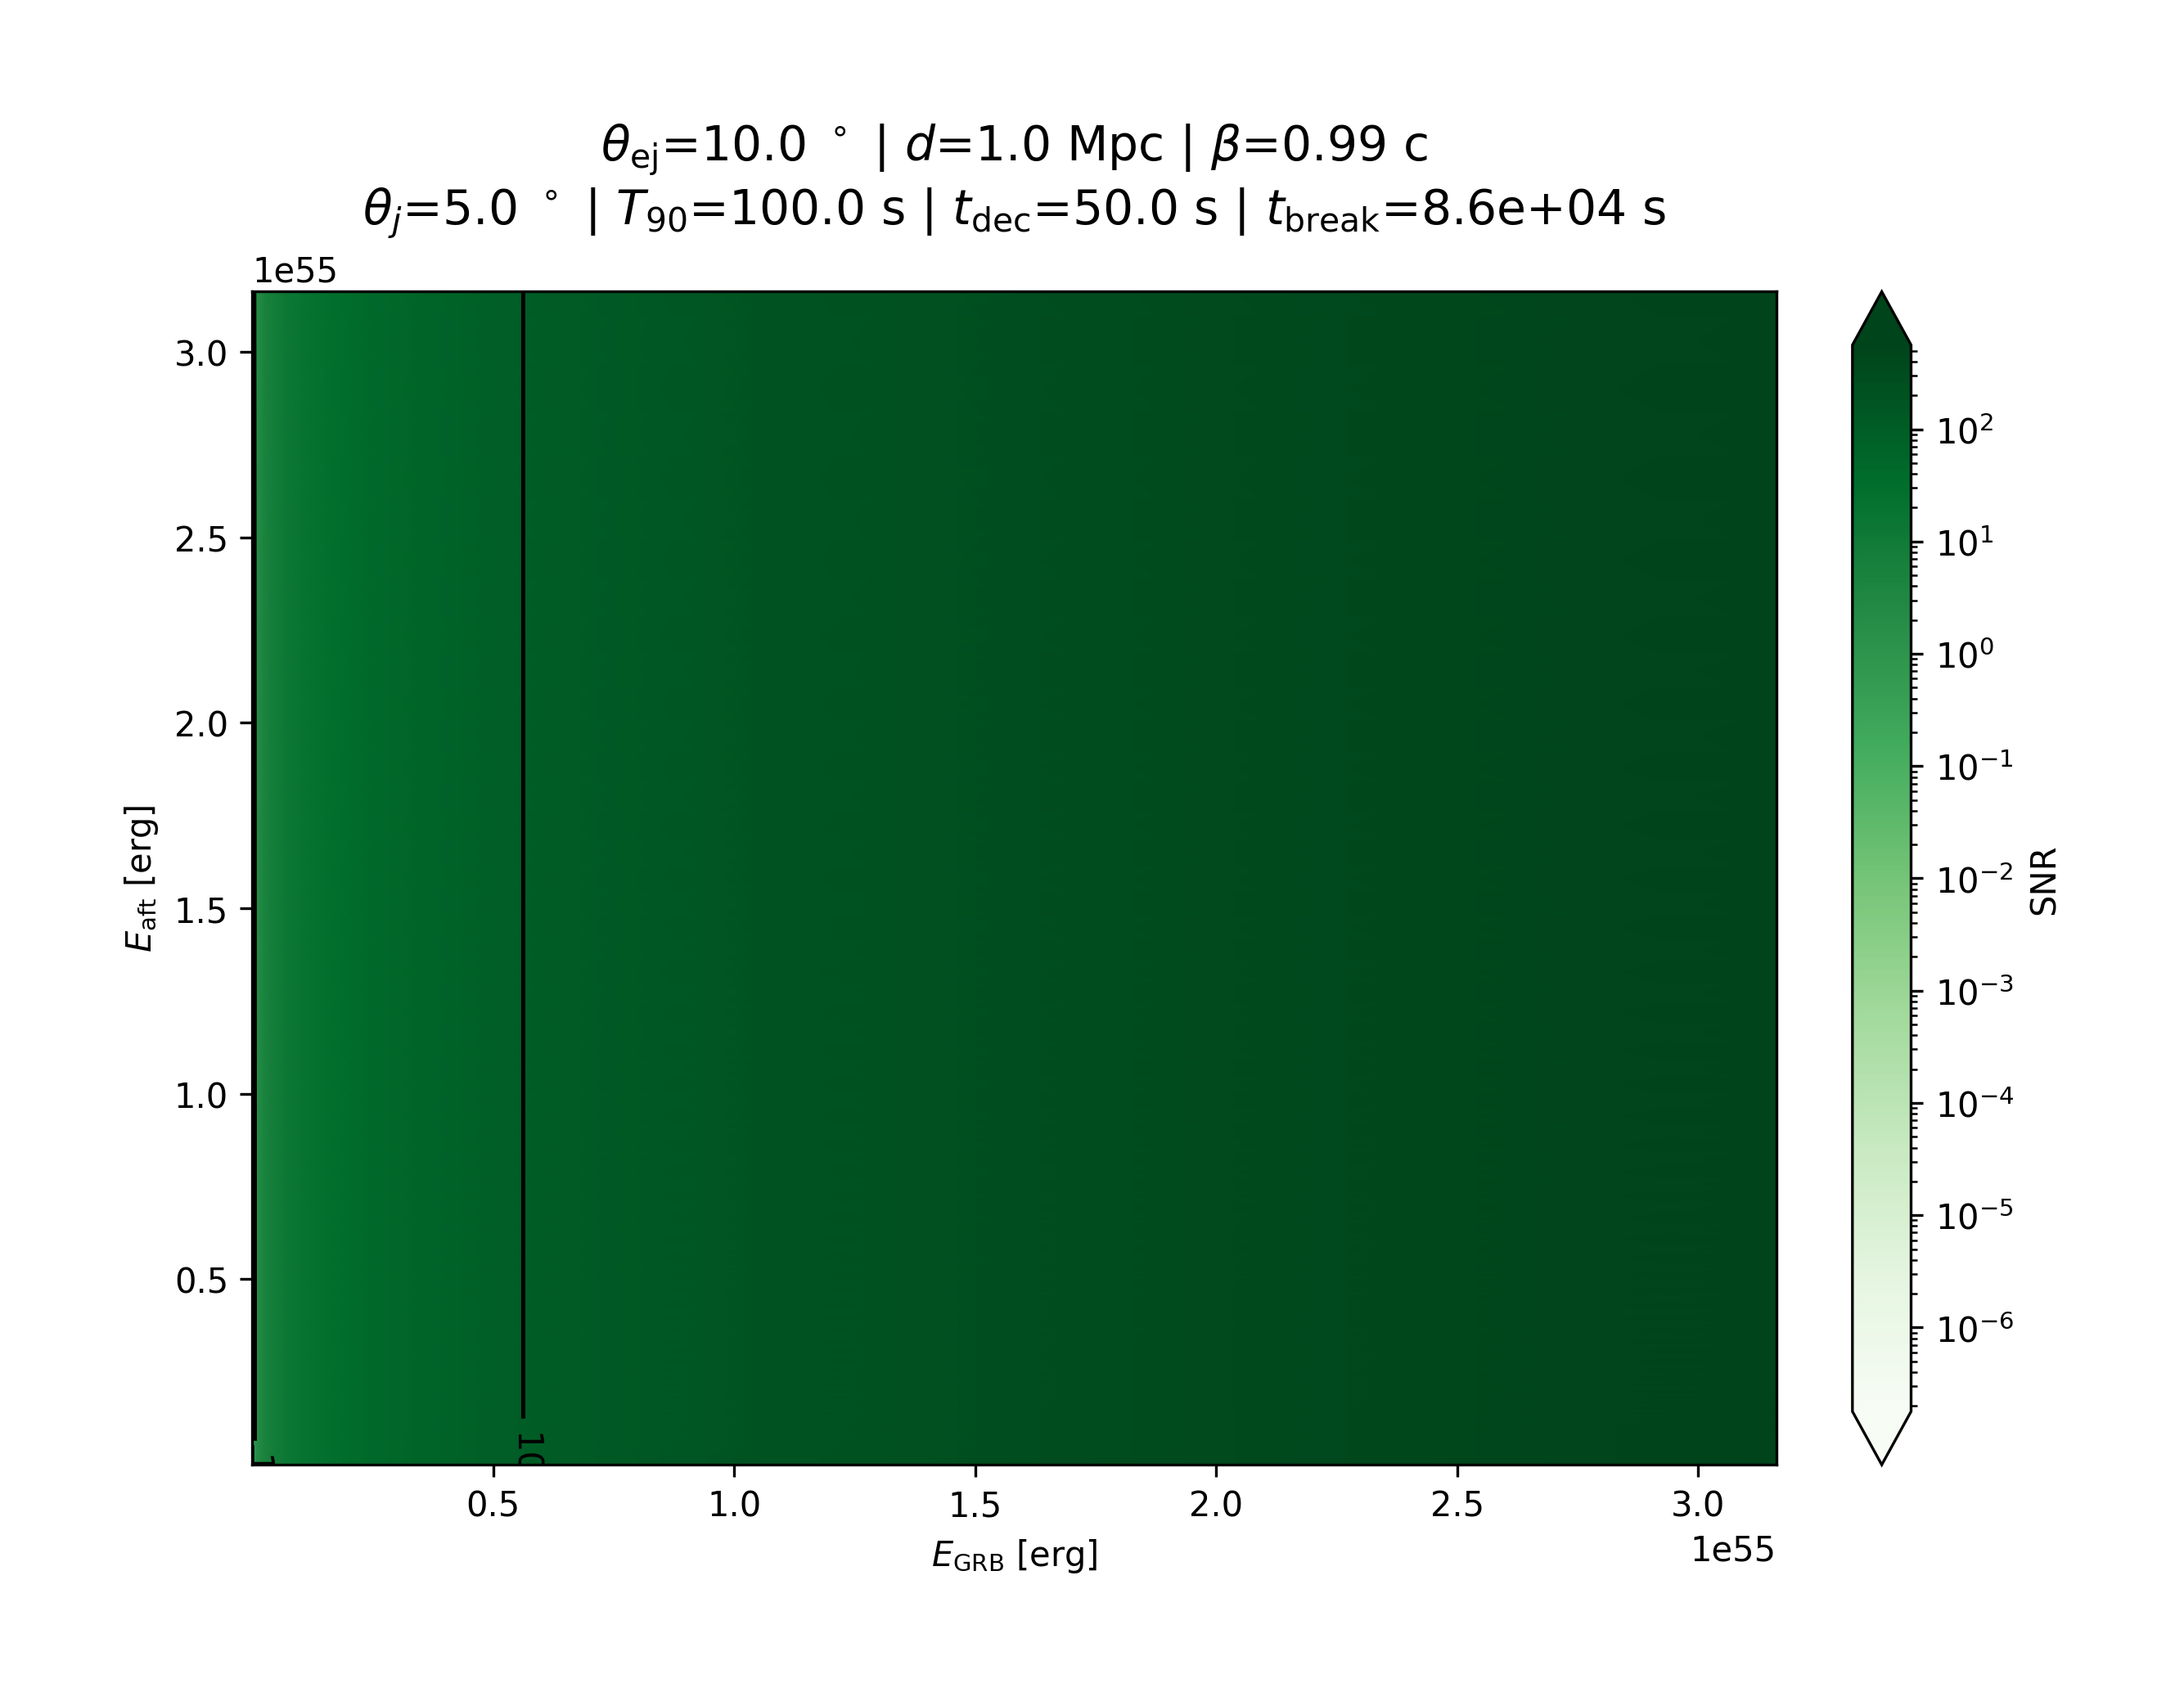

Data behind this chart, as committed beside it:
, 1e+46, 1.1161914550358345e+46, 1.2458833642950133e+46, 1.3906443651973915e+46, 1.5522253574270352e+46, 1.7325806802500007e+46, 1.9338917504552242e+46, 2.1585934468224136e+46, 2.409403560239527e+46, 2.6893556656722775e+46, 3.001835813575604e+46, 3.350623484533632e+46, 3.739937302478771e+46, 4.174486059396573e+46, 4.659525668664668e+46, 5.200922735883635e+46, 5.805225516094907e+46, 6.479743115621128e+46, 7.232633896483578e+46, 8.073004152657501e+46, 9.011018251664964e+46, 1.0058021573680377e+47, 1.1226677735108113e+47
1e+48, 1.7889189259688825e-07, 1.9943993176674746e-07, 2.2239998917270728e-07, 2.4804983297405033e-07, 2.766997468552697e-07, 3.0869628783500654e-07, 3.444264814653181e-07, 3.8432250552417006e-07, 4.288669191169201e-07, 4.785985006283052e-07, 5.341187652778745e-07, 5.960992412129474e-07, 6.652895922193875e-07, 7.425266853497822e-07, 8.28744713182212e-07, 9.249864931680989e-07, 1.0324160807563485e-06, 1.1523328488657654e-06, 1.2861872040091327e-06, 1.4355981291648559e-06, 1.6023727655845886e-06, 1.7885282703850338e-06, 1.9963162142963167e-06
1.0906576306844993e+48, 1.7909614398862244e-07, 1.9962315982325714e-07, 2.2256431595994245e-07, 2.4819717805235224e-07, 2.7683184329926197e-07, 3.088146979627265e-07, 3.445326119386609e-07, 3.844176216136202e-07, 4.2895215801710994e-07, 4.78674883776409e-07, 5.341872096715327e-07, 5.961605697539451e-07, 6.653445431279464e-07, 7.425759207052375e-07, 8.287888266513755e-07, 9.250260169844491e-07, 1.0324514920125768e-06, 1.1523645751800024e-06, 1.2862156286220157e-06, 1.4356235955208912e-06, 1.6023955814473216e-06, 1.7885487115315529e-06, 1.9963345278327162e-06
1.1895340673703257e+48, 1.7933880503922217e-07, 1.9984089706345004e-07, 2.2275963040914722e-07, 2.4837233621008164e-07, 2.769888944809338e-07, 3.0895549174454364e-07, 3.446588151934877e-07, 3.845307348033123e-07, 4.290535305399997e-07, 4.787657282634811e-07, 5.342686151908615e-07, 5.962335139277657e-07, 6.654099031960964e-07, 7.426344835870026e-07, 8.288412980682529e-07, 9.250730297113937e-07, 1.0324936133266389e-06, 1.152402313574166e-06, 1.2862494398493745e-06, 1.435653888030689e-06, 1.6024227212702652e-06, 1.7885730266674828e-06, 1.9963563121893788e-06
1.2973744075366148e+48, 1.796270317253625e-07, 2.0009959438412828e-07, 2.2299174081922427e-07, 2.485805320776791e-07, 2.7717559632719857e-07, 3.091228872352887e-07, 3.448088781109717e-07, 3.846652434805405e-07, 4.291740854273551e-07, 4.788737684330075e-07, 5.343654336795457e-07, 5.963202718876991e-07, 6.654876428642434e-07, 7.427041401164411e-07, 8.289037102806542e-07, 9.251289498404994e-07, 1.0325437158270188e-06, 1.152447203070344e-06, 1.2862896582987822e-06, 1.4356899211707248e-06, 1.6024550044156532e-06, 1.788601949919559e-06, 1.9963822251142053e-06
1.4149912974345672e+48, 1.7996928605841133e-07, 2.0040688878030758e-07, 2.2326752981904467e-07, 2.488279613024468e-07, 2.773975208923974e-07, 3.093218919032258e-07, 3.449872980590109e-07, 3.8482518490848983e-07, 4.293174454879706e-07, 4.790022541608125e-07, 5.344805797308626e-07, 5.964234570019269e-07, 6.655801050233673e-07, 7.427869904245847e-07, 8.289779456143237e-07, 9.251954643376151e-07, 1.032603311292278e-06, 1.1525005983783993e-06, 1.2863374978769405e-06, 1.435732782640667e-06, 1.602493405469951e-06, 1.7886363545041676e-06, 1.9964130489830643e-06
1.5432710558991707e+48, 1.8037556354444237e-07, 2.0077181343556036e-07, 2.2359514724407343e-07, 2.491219667663469e-07, 2.7766127673272864e-07, 3.09558448132484e-07, 3.451994145731677e-07, 3.850153541606546e-07, 4.2948791484734176e-07, 4.791550474436646e-07, 5.34617517585273e-07, 5.96546175967737e-07, 6.656900751870329e-07, 7.42885531655862e-07, 8.290662424164582e-07, 9.252745793711702e-07, 1.0326741976496643e-06, 1.1525641106950058e-06, 1.286394402368072e-06, 1.435783766153077e-06, 1.6025390836339316e-06, 1.7886772790678477e-06, 1.996449714405413e-06
1.6831803533309548e+48, 1.8085765593682623e-07, 2.012050418284584e-07, 2.239842352891987e-07, 2.4947124506147213e-07, 2.7797469738060185e-07, 3.098396046298472e-07, 3.4545156477955917e-07, 3.85241444715444e-07, 4.2969060588626524e-07, 4.793367368330209e-07, 5.347803641646055e-07, 5.966921214904035e-07, 6.658208647898515e-07, 7.430027327881111e-07, 8.291712622260456e-07, 9.253686805903279e-07, 1.0327585130505419e-06, 1.1526396562018669e-06, 1.2864620889209666e-06, 1.435844410420468e-06, 1.6025934176706424e-06, 1.7887259590112026e-06, 1.9964933282975036e-06
1.8357734961786376e+48, 1.8142945305639623e-07, 2.017191700919161e-07, 2.2444619039642177e-07, 2.498860877237882e-07, 2.7834706233265126e-07, 3.101737179752013e-07, 3.457512665689392e-07, 3.8551021445847866e-07, 4.2993158933984527e-07, 4.795527729073291e-07, 5.349740111644749e-07, 5.968656821882946e-07, 6.659764100288277e-07, 7.431421234568666e-07, 8.292961695479568e-07, 9.2548060473619e-07, 1.0328588001289169e-06, 1.1527295137084577e-06, 1.286542599744088e-06, 1.435916545507113e-06, 1.602658047459485e-06, 1.788783863737016e-06, 1.9965452072672495e-06
2.0022003718155928e+48, 1.8210728716720527e-07, 2.0232904187394168e-07, 2.2499446656867514e-07, 2.5037866211192324e-07, 2.78789355450083e-07, 3.1057068909608257e-07, 3.461074340968155e-07, 3.8582968140732524e-07, 4.3021807158154253e-07, 4.798096285050606e-07, 5.352042696246579e-07, 5.970720728497976e-07, 6.661613890927192e-07, 7.433078993654222e-07, 8.294447265670988e-07, 9.256137246961714e-07, 1.0329780823457978e-06, 1.1528363931528155e-06, 1.2866383635502763e-06, 1.4360023479312757e-06, 1.6027349234011547e-06, 1.7888527409401208e-06, 1.996606917313691e-06
2.1837151136800178e+48, 1.8291032276236803e-07, 2.030521197113242e-07, 2.256449248712618e-07, 2.5096333711239836e-07, 2.7931456611839527e-07, 3.1104223999201506e-07, 3.465306307827869e-07, 3.862093540924569e-07, 4.3055860373354046e-07, 4.801149880391144e-07, 5.354780409672261e-07, 5.973174887032763e-07, 6.663813611225751e-07, 7.435050473215844e-07, 8.296214055601531e-07, 9.257720504959926e-07, 1.033119954671497e-06, 1.1529635169905542e-06, 1.2867522685789085e-06, 1.4361044061619514e-06, 1.6028263651510539e-06, 1.7889346692662138e-06, 1.9966803210325167e-06
2.381685551976141e+48, 1.8386099351654857e-07, 2.0390890633594354e-07, 2.2641623370248e-07, 2.516570589879211e-07, 2.79938038876045e-07, 3.1160223655023554e-07, 3.470333655926687e-07, 3.8666050218812296e-07, 4.3096332792110586e-07, 4.804779708828051e-07, 5.358035191392055e-07, 5.976092879755529e-07, 6.666429308223666e-07, 7.437394934763986e-07, 8.298315222546458e-07, 9.259603491745277e-07, 1.0332886912689479e-06, 1.1531147168755962e-06, 1.286887749361546e-06, 1.4362257984598488e-06, 1.6029351314345813e-06, 1.7890321209152384e-06, 1.996767633742688e-06
2.597603521153802e+48, 1.8498548647142794e-07, 2.049234182598444e-07, 2.273303238729813e-07, 2.524797825700674e-07, 2.806778774288145e-07, 3.122670637311714e-07, 3.476304389761538e-07, 3.871964736675038e-07, 4.3144426671473246e-07, 4.809093945556025e-07, 5.361904292228047e-07, 5.979562077132621e-07, 6.669539433001451e-07, 7.440182789587287e-07, 8.300813939582318e-07, 9.261842870139785e-07, 1.0334893733234385e-06, 1.1532945484754817e-06, 1.2870488897959566e-06, 1.4363701853734675e-06, 1.6030645030239353e-06, 1.7891480360592452e-06, 1.996871490214268e-06
2.8330961018393184e+48, 1.8631427111612037e-07, 2.0612371228890548e-07, 2.2841290149344657e-07, 2.534549625142283e-07, 2.8155540892407833e-07, 3.1305605968859286e-07, 3.4833934535049833e-07, 3.8783306542507475e-07, 4.320156625603677e-07, 4.814220842340912e-07, 5.366503086802391e-07, 5.983686186284223e-07, 6.67323714474522e-07, 7.443497678115907e-07, 8.303785269454537e-07, 9.264505982123666e-07, 1.0337280407287664e-06, 1.1535084277801032e-06, 1.2872405455630524e-06, 1.4365419196272237e-06, 1.6032183813416804e-06, 1.7892859112928585e-06, 1.9969950239915503e-06
3.0899378819335615e+48, 1.878826678181943e-07, 2.075424631556401e-07, 2.2969401997789507e-07, 2.5461010833829754e-07, 2.82595713943711e-07, 3.1399201542825665e-07, 3.49180739394607e-07, 3.885889549150375e-07, 4.326943747524623e-07, 4.820312359518284e-07, 5.37196838273967e-07, 5.988588256043631e-07, 6.677633032332821e-07, 7.447438929498649e-07, 8.307318383552254e-07, 9.267672847986181e-07, 1.0340118719985205e-06, 1.1537627928671805e-06, 1.2874684894732048e-06, 1.4367461766405436e-06, 1.6034014056114545e-06, 1.789449904746167e-06, 1.997141961677227e-06
3.370064329271939e+48, 1.897314460418307e-07, 2.0921758712725945e-07, 2.3120870996622906e-07, 2.5597740528937663e-07, 2.838282267322929e-07, 3.151017462714873e-07, 3.5017897354753704e-07, 3.8948620082437223e-07, 4.335003422064006e-07, 4.827548416990651e-07, 5.378462306293396e-07, 5.994414214540727e-07, 6.682858324816309e-07, 7.452124467806223e-07, 8.31151918729479e-07, 9.271438534141533e-07, 1.0343493975366963e-06, 1.1540652957936645e-06, 1.2877395839753695e-06, 1.4369891095070493e-06, 1.6036190920126356e-06, 1.7896449609759774e-06, 1.997316734982863e-06
3.6755863766180784e+48, 1.9190743808223634e-07, 2.111929021949262e-07, 2.3299766251705421e-07, 2.575944005463726e-07, 2.8528740852719236e-07, 3.16416740514e-07, 3.513627138570197e-07, 3.905508210294359e-07, 4.3445712086146043e-07, 4.836141854392329e-07, 5.386176853542334e-07, 6.001337025438936e-07, 6.689068672616762e-07, 7.457694241593209e-07, 8.316513423195189e-07, 9.275915955299553e-07, 1.034750752287086e-06, 1.1544250301035064e-06, 1.2880619858187031e-06, 1.4372780329553589e-06, 1.6038779989268489e-06, 1.7898769593245428e-06, 1.9975246138700686e-06
4.0088063288984975e+48, 1.9446414897859638e-07, 2.1351881037556858e-07, 2.351079564478698e-07, 2.595047507070485e-07, 2.8701349430095355e-07, 3.179738890603855e-07, 3.527656405259053e-07, 3.9181345593719574e-07, 4.3559250488720764e-07, 4.846344197482625e-07, 5.395339205490553e-07, 6.00956155951268e-07, 6.696448592474312e-07, 7.464314264938256e-07, 8.322450334057513e-07, 9.281239187438768e-07, 1.035227974798485e-06, 1.1548528003932639e-06, 1.2884453887371026e-06, 1.4376216416229646e-06, 1.6041859231050108e-06, 1.7901528901095443e-06, 1.9977718647191553e-06
4.3722352125493895e+48, 1.9746233844058584e-07, 2.1625298205724875e-07, 2.3759381525946374e-07, 2.6175902181965407e-07, 2.8905330957333495e-07, 3.1981629725303413e-07, 3.544272379489294e-07, 3.933101246064021e-07, 4.369392408314533e-07, 4.858452332473684e-07, 5.4062179135463e-07, 6.019330288663179e-07, 6.705216680920659e-07, 7.472181370403573e-07, 8.329506981166381e-07, 9.287567380153673e-07, 1.035795360903797e-06, 1.1553614414721563e-06, 1.2889013110484285e-06, 1.438030268918969e-06, 1.6045521324509e-06, 1.790481063801572e-06, 1.9980659381831987e-06
4.768611697714455e+48, 2.0097054694092327e-07, 2.1946101677510321e-07, 2.405173729377102e-07, 2.644155274171536e-07, 2.9146114905868263e-07, 3.2199417638204335e-07, 3.563936764806811e-07, 3.950830795582278e-07, 4.3853584324850365e-07, 4.872816190915672e-07, 5.41913006785036e-07, 6.030929918971774e-07, 6.715631712774875e-07, 7.481528787335992e-07, 8.3378933258246e-07, 9.295089370437783e-07, 1.0364698815234027e-06, 1.1559661959053682e-06, 1.2894434362381576e-06, 1.4385161938478383e-06, 1.604987642129384e-06, 1.7908713592738363e-06, 1.9984156922330285e-06
5.200922735883635e+48, 2.0506553676767637e-07, 2.2321705023596094e-07, 2.439494216368199e-07, 2.675411833183312e-07, 2.942997027567119e-07, 3.2456580728109957e-07, 3.587187843806033e-07, 3.9718176366154364e-07, 4.4042751894694035e-07, 4.88984754298721e-07, 5.434449563248149e-07, 6.044699086865865e-07, 6.727999752142961e-07, 7.49263267209499e-07, 8.347858196929232e-07, 9.304029114724093e-07, 1.0372716755687577e-06, 1.1566851601486073e-06, 1.2900880159468767e-06, 1.4390940044328423e-06, 1.6055055418839642e-06, 1.7913355182933762e-06, 1.99883165689242e-06
5.672426068491989e+48, 2.09832621104196e-07, 2.2760427506021356e-07, 2.479701087360749e-07, 2.712123509005715e-07, 2.976410078472569e-07, 3.27598561910265e-07, 3.614651031249623e-07, 3.9966386863830483e-07, 4.426672045175691e-07, 4.910029984085865e-07, 5.452616574311105e-07, 6.061037246356535e-07, 6.742682412497265e-07, 7.505819729377297e-07, 8.359696281983141e-07, 9.314652071795157e-07, 1.0382246305337106e-06, 1.1575398110724535e-06, 1.2908543463146378e-06, 1.439781027831731e-06, 1.6061213838093816e-06, 1.7918874946851551e-06, 1.9993263483245893e-06
6.186674776094462e+48, 2.1536586126630676e-07, 2.3271534402614363e-07, 2.526695473263484e-07, 2.755156340401317e-07, 3.0156739689802655e-07, 3.31169961024841e-07, 3.64705012436984e-07, 4.02596489322072e-07, 4.453167179378295e-07, 4.933930175486307e-07, 5.474148339093879e-07, 6.080414873483001e-07, 6.760106408019923e-07, 7.521476074671885e-07, 8.373756293262591e-07, 9.327272685546933e-07, 1.0393570650966784e-06, 1.158555626431969e-06, 1.2917653303595478e-06, 1.4405978388931852e-06, 1.6068536413903055e-06, 1.7925438680625257e-06, 1.999914641284587e-06
6.74754405311074e+48, 2.2176812466563598e-07, 2.3865263095960484e-07, 2.581483044004682e-07, 2.805485902999171e-07, 3.061724053382127e-07, 3.3536873736818356e-07, 3.685219030334501e-07, 4.0605736064402544e-07, 4.4844801950020407e-07, 4.962210361164452e-07, 5.49965132806415e-07, 6.103385103821223e-07, 6.780774538327132e-07, 7.540057495386563e-07, 8.390450473653268e-07, 9.342263132797288e-07, 1.0407025298735061e-06, 1.1597628147409741e-06, 1.2928481409808528e-06, 1.4415688607702551e-06, 1.6077242524040059e-06, 1.7933243337018815e-06, 2.000614210522157e-06
7.359260409904924e+48, 2.2915101346074959e-07, 2.455283366870654e-07, 2.645177364889023e-07, 2.8642031591988426e-07, 3.115615952632198e-07, 3.402958651766214e-07, 3.730113656013328e-07, 4.1013615542349807e-07, 4.521445698513153e-07, 4.995642126262188e-07, 5.529834836187724e-07, 6.130596896778025e-07, 6.805278240076822e-07, 7.562101270081791e-07, 8.410265616261231e-07, 9.360063516219371e-07, 1.0423007442852046e-06, 1.1611971720204466e-06, 1.294135001261469e-06, 1.4427230732870486e-06, 1.6087592603060268e-06, 1.7942522820661738e-06, 2.001446053531189e-06
8.026433522257142e+48, 2.3763469444651943e-07, 2.534644455360928e-07, 2.7190015437990166e-07, 2.932518685469e-07, 3.178532502233765e-07, 3.460655095367166e-07, 3.7828235473303956e-07, 4.149358107227789e-07, 4.5650276349725737e-07, 5.03512128524682e-07, 5.565525978645282e-07, 6.16280978241618e-07, 6.834311818195252e-07, 7.588239698535678e-07, 8.43377577598113e-07, 9.381193694361137e-07, 1.0441986892215932e-06, 1.1629010849349506e-06, 1.295664100963141e-06, 1.4440948470337495e-06, 1.609989570977091e-06, 1.7953554836673082e-06, 2.002435109118438e-06
8.754090968231613e+48, 2.4734768144095366e-07, 2.625925601772521e-07, 2.804288171022001e-07, 3.011765029277237e-07, 3.2517889874204515e-07, 3.5280584519028607e-07, 3.844582778558657e-07, 4.205738395688617e-07, 4.6163340497645725e-07, 5.081683688316115e-07, 5.607685990667453e-07, 6.200910188447907e-07, 6.868688432246419e-07, 7.619215476240669e-07, 8.461656846651167e-07, 9.406266947204594e-07, 1.0464518766200472e-06, 1.164924701795103e-06, 1.2974806703894086e-06, 1.4457249236071685e-06, 1.6114518441965686e-06, 1.7966668974085873e-06, 2.0036109886252113e-06
9.547716114208065e+48, 2.584266383627802e-07, 2.7305366608363903e-07, 2.9024777925526125e-07, 3.1033971356731776e-07, 3.3368363473260256e-07, 3.606596959762815e-07, 3.9167795357049353e-07, 4.2718357462684153e-07, 4.6766318274098664e-07, 5.136521614694641e-07, 5.6574276274695e-07, 6.245929262753799e-07, 6.909357855068946e-07, 7.655899010796348e-07, 8.494703160240842e-07, 9.436005673599439e-07, 1.0491258179946246e-06, 1.167327294615217e-06, 1.2996382350236628e-06, 1.4476615649523287e-06, 1.6131895418907826e-06, 1.798225623258959e-06, 2.0050088392924774e-06
1.0413289435570384e+49, 2.7101628059384326e-07, 2.849978973486455e-07, 3.0151164205390897e-07, 3.208991036891167e-07, 3.4352622173539327e-07, 3.697849553904775e-07, 4.000963836934837e-07, 4.349152829717529e-07, 4.747360839696758e-07, 5.201000287576286e-07, 5.71603333205804e-07, 6.299061997509438e-07, 6.957425936547676e-07, 7.699307719311903e-07, 8.53384622979282e-07, 9.471259301980079e-07, 1.0522977140117353e-06, 1.1701788366250327e-06, 1.3022000763580282e-06, 1.4499618972827039e-06, 1.6152541580188634e-06, 1.8000780230524745e-06, 2.006670362210097e-06
1.1357333583431121e+49, 2.8526945161165343e-07, 2.9858438868943193e-07, 3.1438528268660605e-07, 3.330241288921437e-07, 3.5487899444132673e-07, 3.8035476717011203e-07, 4.098852911736356e-07, 4.4393708905462337e-07, 4.830146841440287e-07, 5.276673910614325e-07, 5.784973692315965e-07, 6.36168732460633e-07, 7.01417559162412e-07, 7.750627260050965e-07, 8.580175699910718e-07, 9.513024562826138e-07, 1.0560583859759914e-06, 1.1735618199996998e-06, 1.305240925861102e-06, 1.4526934773886581e-06, 1.6177066577946445e-06, 1.8022790363182939e-06, 2.0086450105103925e-06
1.2386962536998277e+49, 3.0134744096120527e-07, 3.1398130090834295e-07, 3.29043653822697e-07, 3.4689579209818155e-07, 3.6792760272469484e-07, 3.9255747230193406e-07, 4.2123339382288964e-07, 4.544356491180531e-07, 4.926812410167546e-07, 5.365300511067693e-07, 5.865925556627289e-07, 6.435388693090901e-07, 7.081088987242071e-07, 7.811234533628503e-07, 8.63496248147285e-07, 9.56246821422371e-07, 1.0605144670117754e-06, 1.1775733376363705e-06, 1.3088489197358878e-06, 1.4559361110291224e-06, 1.6206191566263102e-06, 1.804893721221128e-06, 2.0109913968983924e-06
1.3509935211980197e+49, 3.194205905292329e-07, 3.313660978438684e-07, 3.456717512339815e-07, 3.6270638822000577e-07, 3.8287067572082043e-07, 4.0659636316654446e-07, 4.343464119245449e-07, 4.666165370724906e-07, 5.039385267371271e-07, 5.468854809014491e-07, 5.960789040379709e-07, 6.521974469375045e-07, 7.159870431317778e-07, 7.882722136886988e-07, 8.699683925549332e-07, 9.620952223977441e-07, 1.0657908651426162e-06, 1.1823274499867786e-06, 1.3131278415196205e-06, 1.4597839541791045e-06, 1.6240768714270733e-06, 1.8079990537562867e-06, 2.0137789431512895e-06
1.4734713928999408e+49, 3.396692127474843e-07, 3.509261335875743e-07, 3.644648406027932e-07, 3.806594074629621e-07, 3.999195103534829e-07, 4.22689322049555e-07, 4.494468444501288e-07, 4.807043302321863e-07, 5.170103472508438e-07, 5.58953834994681e-07, 6.071702564137676e-07, 6.623497340727562e-07, 7.252469278577042e-07, 7.966923768357104e-07, 8.7760507318444e-07, 9.69006128667418e-07, 1.0720335016481055e-06, 1.1879578525464151e-06, 1.3181996770627845e-06, 1.464347927684276e-06, 1.6281803784405468e-06, 1.8116860210362278e-06, 2.0170898076967165e-06
1.6070528182616385e+49, 3.622848214138051e-07, 3.728595834534241e-07, 3.8562901573138444e-07, 4.009697023821006e-07, 4.192979042395828e-07, 4.410684535455344e-07, 4.667735893605326e-07, 4.969424220594492e-07, 5.321417263312237e-07, 5.729786273445092e-07, 6.201055055487713e-07, 6.742271783046036e-07, 7.361101983435462e-07, 8.065939877326575e-07, 8.866035090261052e-07, 9.771632387341192e-07, 1.0794123152874602e-06, 1.1946208507995443e-06, 1.3242075012424473e-06, 1.469758473713137e-06, 1.6330482119267448e-06, 1.81606204645007e-06, 2.021021130530879e-06
1.752744419150086e+49, 3.8747165728618034e-07, 3.973767259746442e-07, 4.0938213340010685e-07, 4.2386400602275354e-07, 4.4124225304584435e-07, 4.6197984164497463e-07, 4.865815215334238e-07, 5.155926339811094e-07, 5.495987720838189e-07, 5.892270366903274e-07, 6.351494559433738e-07, 6.880888615127077e-07, 7.488272280564066e-07, 8.182162638445516e-07, 8.971899328406831e-07, 9.867785914310362e-07, 1.0881245056368788e-06, 1.2024986363976856e-06, 1.331318707042019e-06, 1.4761686774975403e-06, 1.6388198363000142e-06, 1.8212537851517792e-06, 2.0256876371804166e-06
1.9116440753857116e+49, 4.1544847893041483e-07, 4.247015608539997e-07, 4.3595514057379695e-07, 4.495818602292057e-07, 4.6600201643176305e-07, 4.856835672861621e-07, 5.091411695623109e-07, 5.369347424604543e-07, 5.696682927121165e-07, 6.07989847129342e-07, 6.525932767280552e-07, 7.0422257474704e-07, 7.636788401704853e-07, 8.318299152262037e-07, 9.096224101439924e-07, 9.98095757907084e-07, 1.0983979666828404e-06, 1.2118028403926893e-06, 1.3397285744379452e-06, 1.4837577692704202e-06, 1.6456590197534547e-06, 1.8274103270407496e-06, 2.0312246446100134e-06
2.0849491979722404e+49, 4.464505850926618e-07, 4.550737325706773e-07, 4.6559378311646707e-07, 4.783769803524598e-07, 4.938406277357644e-07, 5.124541089851818e-07, 5.347386434766638e-07, 5.612660723267167e-07, 5.926572787079582e-07, 6.295810833374406e-07, 6.727545400178617e-07, 7.229454481960136e-07, 7.809776291342296e-07, 8.477391663414035e-07, 9.241934945238202e-07, 1.0113930137370444e-06, 1.110494835421121e-06, 1.2227783160768651e-06, 1.3496641580221035e-06, 1.4927350080152598e-06, 1.6537576290314995e-06, 1.8347068402497343e-06, 2.037791511208902e-06
2.2739657523579136e+49, 4.807320371765214e-07, 4.887507224691505e-07, 4.985606658321653e-07, 5.105190515244715e-07, 5.250368865525185e-07, 5.425812201450627e-07, 5.636759560825447e-07, 5.889013249971234e-07, 6.188924112023274e-07, 6.543374566190244e-07, 6.95976894553945e-07, 7.446041147520227e-07, 8.010688009443575e-07, 8.66283360562539e-07, 9.412325865366428e-07, 1.026986365476392e-06, 1.1247150510841805e-06, 1.2357070756882808e-06, 1.3613884479044996e-06, 1.503343929642391e-06, 1.6633398516894239e-06, 1.8433486800650256e-06, 2.045575569318662e-06
2.480118099724377e+49, 5.185680573668276e-07, 5.260102729675854e-07, 5.351376234842109e-07, 5.462959276095357e-07, 5.598868374895763e-07, 5.763713377740275e-07, 5.962718524455837e-07, 6.201728058667878e-07, 6.487197817217752e-07, 6.826177888745434e-07, 7.226294875704077e-07, 7.695744449102766e-07, 8.243304934307282e-07, 8.878380479236306e-07, 9.611078610186142e-07, 1.0452322868280172e-06, 1.141399791785774e-06, 1.25091227328674e-06, 1.375204728264537e-06, 1.5158669167660937e-06, 1.6746668327674946e-06, 1.8535759749335307e-06, 2.05479657103731e-06
2.7049597304631313e+49, 5.602575874559197e-07, 5.671530141400606e-07, 5.756283612271474e-07, 5.860161897963957e-07, 5.987061090174387e-07, 6.141495365040538e-07, 6.328632207670233e-07, 6.554311888500627e-07, 6.825050105148458e-07, 7.148026160197603e-07, 7.531063075602223e-07, 7.982609601124701e-07, 8.511735995556193e-07, 9.128154980726199e-07, 9.842276437351768e-07, 1.0665300125211892e-06, 1.1609346316090886e-06, 1.2687620933965995e-06, 1.3914610231055203e-06, 1.5306300152312008e-06, 1.6880416863786966e-06, 1.8656686814736189e-06, 2.065711664905683e-06
2.9501849707239006e+49, 6.061260036616879e-07, 6.125052730067856e-07, 6.203613287931577e-07, 6.300120179142985e-07, 6.418326674358063e-07, 6.5626200651958e-07, 6.738071120228483e-07, 6.950469130428303e-07, 7.206339274491806e-07, 7.51294181983099e-07, 7.878256650426877e-07, 8.310961006121035e-07, 8.820411921182768e-07, 9.416646438804668e-07, 1.0110411577702755e-06, 1.091323249830869e-06, 1.1837522489449773e-06, 1.2896733763449888e-06, 1.4105544820512332e-06, 1.5480078848441393e-06, 1.7038148088818793e-06, 1.8799520730711388e-06, 2.07862090111217e-06
3.2176417502507483e+49, 6.565279923783465e-07, 6.62422057243394e-07, 6.696928032489717e-07, 6.786423322913918e-07, 6.896299336957584e-07, 7.030790095448441e-07, 7.194833539937005e-07, 7.394122556408038e-07, 7.635139355979592e-07, 7.925170158066687e-07, 8.272300471824067e-07, 8.685395793595691e-07, 9.174077267250829e-07, 9.748705421726415e-07, 1.0420386246041518e-06, 1.1201012043930955e-06, 1.2103345237345521e-06, 1.3141147933550313e-06, 1.4329355251707162e-06, 1.5684287309282117e-06, 1.7223893797357925e-06, 1.8968025910742335e-06, 2.0938732347020972e-06
3.5093455277200065e+49, 7.118506001444198e-07, 7.172902160717089e-07, 7.240101676586416e-07, 7.322961745957221e-07, 7.424902138067844e-07, 7.549982555027443e-07, 7.702977144089507e-07, 7.889440765614822e-07, 8.115761221240513e-07, 8.38919240745339e-07, 8.717865697009993e-07, 9.11078082857735e-07, 9.57778267243788e-07, 1.012953526152907e-06, 1.0777507909143658e-06, 1.1533988816677827e-06, 1.2412138943362554e-06, 1.342609385586204e-06, 1.459111541810942e-06, 1.5923790240237118e-06, 1.7442268910827733e-06, 1.916653944157775e-06, 2.1118729590464127e-06
3.827494478516284e+49, 7.7251647789887e-07, 7.775317908429876e-07, 7.83735385555864e-07, 7.913963097126703e-07, 8.008384039855661e-07, 8.12448642999354e-07, 8.266855511758734e-07, 8.440871919658266e-07, 8.652781250564569e-07, 8.909747045747373e-07, 9.219882075223846e-07, 9.59225575536344e-07, 1.0036880197072283e-06, 1.056468304231089e-06, 1.1187480498377843e-06, 1.1917967158587894e-06, 1.2769739085794502e-06, 1.375736309749608e-06, 1.4896499330866996e-06, 1.620407784432676e-06, 1.7698525021242818e-06, 1.9400032920989747e-06, 2.133086455549975e-06
4.174486059396573e+49, 8.389873449063584e-07, 8.436075758664386e-07, 8.493286824664198e-07, 8.564030449003427e-07, 8.651359463031775e-07, 8.758943165697773e-07, 8.89115884916417e-07, 9.053183108324385e-07, 9.251077180463705e-07, 9.491859567438754e-07, 9.7835592250371e-07, 1.0135244254830643e-06, 1.05570246622406e-06, 1.1060033156065395e-06, 1.1656394190758955e-06, 1.2359196851816632e-06, 1.318248997526804e-06, 1.4141316948047007e-06, 1.5251803104659312e-06, 1.6531301957612893e-06, 1.7998599766546637e-06, 1.9674172993146636e-06, 2.1580490919204087e-06
4.5529350748669383e+49, 9.117677018285888e-07, 9.160209163791048e-07, 9.212924552197909e-07, 9.278182755795146e-07, 9.358850264699506e-07, 9.458390090200357e-07, 9.580958375838342e-07, 9.731504617032587e-07, 9.915870446782415e-07, 1.0140880423634586e-06, 1.0414417354239512e-06, 1.0745475039455174e-06, 1.1144183569810437e-06, 1.1621806706865435e-06, 1.2190717093298313e-06, 1.2864361800743585e-06, 1.3657236164997622e-06, 1.4584886106637861e-06, 1.5663957215907225e-06, 1.6912303276971249e-06, 1.8349159416028006e-06, 1.9995377982992396e-06, 2.1873720443315688e-06
4.965693381414728e+49, 9.914088256330257e-07, 9.953217754521817e-07, 1.0001754373559564e-06, 1.006189778294638e-06, 1.013633020484203e-06, 1.0228306548149952e-06, 1.034175396845592e-06, 1.0481378433004573e-06, 1.0652774214349037e-06, 1.0862530437747091e-06, 1.1118327238070122e-06, 1.1429013324346114e-06, 1.1804657520748316e-06, 1.225656978425323e-06, 1.2797292486825584e-06, 1.344056979018961e-06, 1.420131020050776e-06, 1.5095562741684225e-06, 1.6140528721398778e-06, 1.735462802473102e-06, 1.8757632127199213e-06, 2.037086773869154e-06, 2.2217487656727835e-06
5.415871378079488e+49, 1.0785130816886698e-06, 1.0821111054414974e-06, 1.086577154794226e-06, 1.0921157803892173e-06, 1.0989772099759236e-06, 1.107466277707727e-06, 1.117952485247595e-06, 1.1308810487354852e-06, 1.1467846321125575e-06, 1.1662952811961287e-06, 1.1901558778406533e-06, 1.2192302750142595e-06, 1.2545112194205893e-06, 1.2971252971834407e-06, 1.3483345125613903e-06, 1.4095347355351384e-06, 1.4822520439996007e-06, 1.5681387542917832e-06, 1.6689714443014071e-06, 1.7866533369958286e-06, 1.92322298187805e-06, 2.0808703784962615e-06, 2.261960783391054e-06
5.906861445308167e+49, 1.1737385907863313e-06, 1.1770455626896144e-06, 1.1811527104689752e-06, 1.1862498429515766e-06, 1.192569796772481e-06, 1.2003971711010065e-06, 1.2100783327532004e-06, 1.222032633981827e-06, 1.2367646520567383e-06, 1.254877083649171e-06, 1.2770837191375308e-06, 1.304221712608266e-06, 1.3372622075642551e-06, 1.3773183541653398e-06, 1.4256499464776244e-06, 1.4836643767401048e-06, 1.552914335714783e-06, 1.635093564551973e-06, 1.7320327635529925e-06, 1.8456982306774367e-06, 1.978195756276762e-06, 2.131781729969245e-06, 2.3088824997661885e-06
6.442363508721317e+49, 1.2778042911640776e-06, 1.2808426069051414e-06, 1.2846179402703568e-06, 1.2893060990001125e-06, 1.2951232555977845e-06, 1.3023344022959492e-06, 1.3112631690149056e-06, 1.3223030233395104e-06, 1.335929762971569e-06, 1.3527150557615953e-06, 1.3733405814663727e-06, 1.3986120987089614e-06, 1.4294725386644797e-06, 1.4670130796066435e-06, 1.5124811724143546e-06, 1.5672847570954844e-06, 1.632992486536522e-06, 1.711330620264689e-06, 1.8041782121057952e-06, 1.913563034170045e-06, 2.041661082836139e-06, 2.1908023350468917e-06, 2.36348469949412e-06
7.026412920430269e+49, 1.3914954380890896e-06, 1.3942860292525975e-06, 1.397754985743163e-06, 1.4020648931573403e-06, 1.4074160702846974e-06, 1.414054681795921e-06, 1.4222822666828233e-06, 1.4324667651426423e-06, 1.4450550436916545e-06, 1.4605867895436794e-06, 1.4797094648639008e-06, 1.5031937833694303e-06, 1.5319489177192853e-06, 1.5670364142043363e-06, 1.6096816594014223e-06, 1.661281811592864e-06, 1.7234094721772157e-06, 1.7978120701455257e-06, 1.886407900943664e-06, 1.9912808022595617e-06, 2.1146762695204798e-06, 2.2590021290278435e-06, 2.426836556599605e-06
7.663410868007431e+49, 1.5156695862684001e-06, 1.5182319558898934e-06, 1.5214183319147126e-06, 1.5253788726544565e-06, 1.5302989039438985e-06, 1.5364066465702495e-06, 1.5439823789916469e-06, 1.5533691685348022e-06, 1.5649852458777258e-06, 1.5793379974868548e-06, 1.5970393986762153e-06, 1.6188225013499096e-06, 1.6455583329124391e-06, 1.6782722854050415e-06, 1.7181588358267677e-06, 1.7665933312580867e-06, 1.825139706791353e-06, 1.8955534759212722e-06, 1.9797801669021125e-06, 2.079950473920896e-06, 2.19837450526277e-06, 2.3375383118718305e-06, 2.500106080342293e-06
8.358157540262827e+49, 1.651263103422542e-06, 1.6536153766432123e-06, 1.6565413615940195e-06, 1.6601795827940428e-06, 1.6647012577028704e-06, 1.670317612195615e-06, 1.6772886241259513e-06, 1.6859333663404741e-06, 1.696642084177033e-06, 1.709890070235923e-06, 1.7262532788990463e-06, 1.7464254444041979e-06, 1.7712362261999912e-06, 1.8016696162016726e-06, 1.8388815424369278e-06, 1.8842153645566012e-06, 1.9392138848750146e-06, 2.0056267155337853e-06, 2.0854124415195612e-06, 2.180736003268021e-06, 2.293962948126005e-06, 2.4276533734152056e-06, 2.5845591413140706e-06
9.115888299750837e+49, 1.799298266818159e-06, 1.8014572518161678e-06, 1.8041434806915871e-06, 1.807484623275227e-06, 1.8116386763501448e-06, 1.8168008536603697e-06, 1.823211876023331e-06, 1.8311678601347039e-06, 1.8410319872426916e-06, 1.8532480860752551e-06, 1.8683561756688406e-06, 1.887009869903331e-06, 1.9099953364480694e-06, 1.938251227832571e-06, 1.972888679922261e-06, 2.0152101518902074e-06, 2.066725648832528e-06, 2.129164845265163e-06, 2.2044839458464573e-06, 2.2948668658986666e-06, 2.4027214619312696e-06, 2.530672898204036e-06, 2.6815574525264815e-06
9.942313134590796e+49, 1.960890998466677e-06, 1.9628722538702996e-06, 1.965337872686212e-06, 1.968405425279355e-06, 1.972220562853079e-06, 1.976963478861928e-06, 1.9828567269889483e-06, 1.9901746121592247e-06, 1.99925436924459e-06, 2.0105093194099865e-06, 2.0244441345842827e-06, 2.0416722322658446e-06, 2.062935151706467e-06, 2.0891235188679674e-06, 2.121298894134962e-06, 2.160715439657467e-06, 2.2088400038108336e-06, 2.2673690024356063e-06, 2.3382405185069337e-06, 2.423640482227589e-06, 2.526002707543669e-06, 2.6480038845510076e-06, 2.7925561097484007e-06
1.0843659686896176e+50, 2.137259299091436e-06, 2.1390772049411975e-06, 2.141339944403957e-06, 2.144155713084844e-06, 2.147658667532085e-06, 2.1520149628752664e-06, 2.1574300923669577e-06, 2.1641577554716975e-06, 2.1725104917189146e-06, 2.1828723112265596e-06, 2.1957135190497602e-06, 2.21160785576706e-06, 2.231251945395535e-06, 2.2554868389712352e-06, 2.285321159474831e-06, 2.3219549984569764e-06, 2.366803322230265e-06, 2.4215172922965078e-06, 2.4880017134384678e-06, 2.5684269486939967e-06, 2.6652342265180227e-06, 2.7811343686133544e-06, 2.91910147644413e-06
1.1826720182059007e+50, 2.329732445878637e-06, 2.3314002759127153e-06, 2.333476529842711e-06, 2.336060718342144e-06, 2.339276321868054e-06, 2.343276415249783e-06, 2.348250532050901e-06, 2.3544329993429706e-06, 2.3621129935834145e-06, 2.3716465767365975e-06, 2.3834709596646485e-06, 2.398121194918516e-06, 2.416249407999555e-06, 2.4386465177633464e-06, 2.4662661575284668e-06, 2.500250182019027e-06, 2.5419547446693578e-06, 2.592975502143792e-06, 2.6551701421753734e-06, 2.7306762804485623e-06, 2.82192300391594e-06, 2.931635095660652e-06, 3.0628302903695364e-06
1.2898902612533027e+50, 2.5397610244904557e-06, 2.541291018098289e-06, 2.5431959239248424e-06, 2.5455672200753935e-06, 2.548518491632675e-06, 2.5521906571428057e-06, 2.5567583682112966e-06, 2.562437812032965e-06, 2.569496173687899e-06, 2.5782630348914313e-06, 2.5891439913040513e-06, 2.602636751000524e-06, 2.619349918166596e-06, 2.640024551162441e-06, 2.665558394016417e-06, 2.697032399662142e-06, 2.735738787985471e-06, 2.783209432805768e-06, 2.8412429104250733e-06, 2.9119281826215337e-06, 2.9976627949406043e-06, 3.101163834151687e-06, 3.2254708462093236e-06
1.406828656181537e+50, 2.7689278718647574e-06, 2.77033130450777e-06, 2.7720788238317856e-06, 2.7742544890458506e-06, 2.7769627293614095e-06, 2.7803331901906487e-06, 2.7845266835653014e-06, 2.7897424681509536e-06, 2.796227116073627e-06, 2.8042852521019077e-06, 2.8142924698358127e-06, 2.8267107308189938e-06, 2.842106523666563e-06, 2.8611719851852895e-06, 2.8847490445409742e-06, 2.913856424550807e-06, 2.9497190059659747e-06, 2.993798631325709e-06, 3.047824925107974e-06, 3.1138242145012344e-06, 3.1941442876363304e-06, 3.291472713591756e-06, 3.4088469718975323e-06
1.5343684089300133e+50, 3.018960012996233e-06, 3.0202472642511315e-06, 3.02185026201123e-06, 3.0238462213663862e-06, 3.026331112212127e-06, 3.0294241447767653e-06, 3.033273290023156e-06, 3.038062053198666e-06, 3.044017753750158e-06, 3.051421599129983e-06, 3.060620869407918e-06, 3.072043547251238e-06, 3.086215723559965e-06, 3.1037820685882335e-06, 3.1255295632037755e-06, 3.152414513254362e-06, 3.185592600229605e-06, 3.2264513393833185e-06, 3.2766438278504045e-06, 3.338122112699737e-06, 3.413167990404299e-06, 3.504418728519724e-06, 3.614885292550193e-06
1.6734706134807532e+50, 3.291741682226834e-06, 3.2929223008834836e-06, 3.2943926220863036e-06, 3.2962235532365074e-06, 3.2985032580221016e-06, 3.301341301864405e-06, 3.3048737637627296e-06, 3.3092695238564396e-06, 3.3147379726888655e-06, 3.3215384264036922e-06, 3.3299915688623916e-06, 3.3404932717560297e-06, 3.3535311590602658e-06, 3.369704270663701e-06, 3.389746125139775e-06, 3.4145513623045806e-06, 3.44520593826798e-06, 3.4830205264752232e-06, 3.529566335547397e-06, 3.586712001504203e-06, 3.6566596058643264e-06, 3.741977333875652e-06, 3.8456260115532596e-06
... 140 more rows
